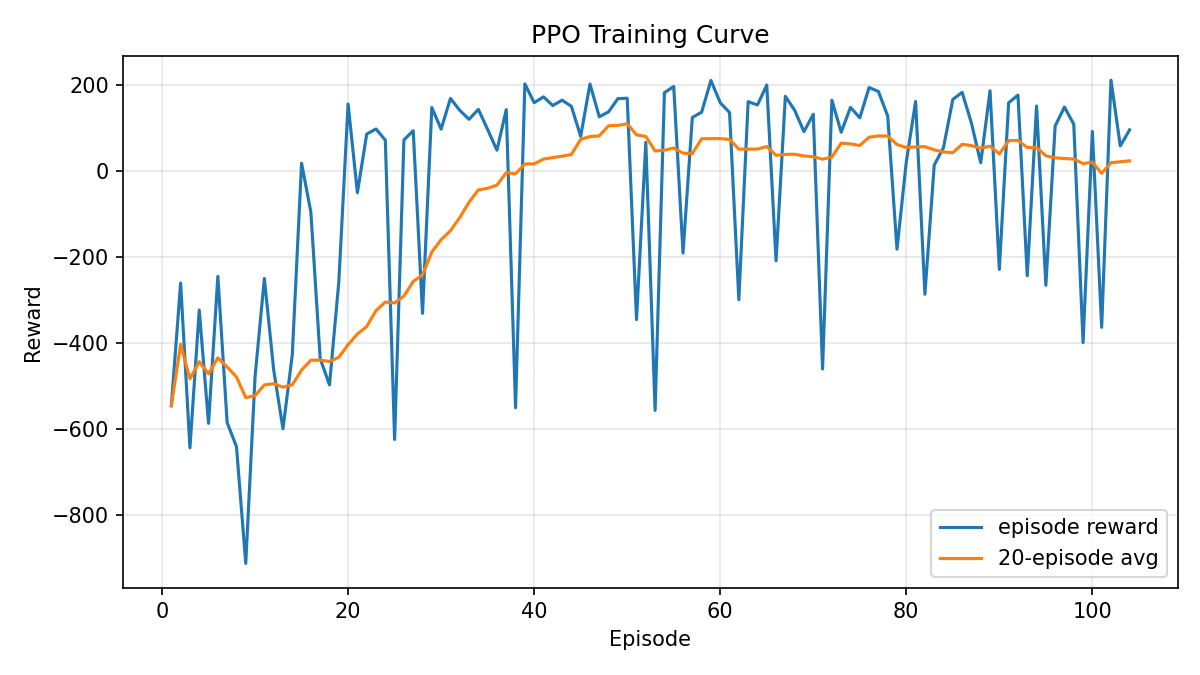

Data behind this chart, as committed beside it:
episode, reward, moving_average_reward, moving_average_window
1, -545.5, -545.5, 20
2, -260, -402.7, 20
3, -643.4, -483, 20
4, -322.8, -442.9, 20
5, -586.5, -471.6, 20
6, -244.6, -433.8, 20
7, -584.8, -455.4, 20
8, -640.3, -478.5, 20
9, -912.3, -526.7, 20
10, -477.9, -521.8, 20
11, -249.3, -497, 20
12, -461.9, -494.1, 20
13, -599.1, -502.2, 20
14, -427.4, -496.8, 20
15, 18.78, -462.5, 20
16, -95.32, -439.5, 20
17, -435.6, -439.3, 20
18, -497.1, -442.5, 20
19, -258, -432.8, 20
20, 156.5, -403.3, 20
21, -49.85, -378.5, 20
22, 86.58, -361.2, 20
23, 98.56, -324.1, 20
24, 72.43, -304.4, 20
25, -624, -306.2, 20
26, 72.99, -290.3, 20
27, 94.41, -256.4, 20
28, -330.5, -240.9, 20
29, 148.4, -187.9, 20
30, 98.14, -159.1, 20
31, 169.5, -138.1, 20
32, 141.9, -107.9, 20
33, 120.9, -71.93, 20
34, 144.1, -43.35, 20
35, 97.25, -39.43, 20
36, 49.05, -32.21, 20
37, 143.5, -3.254, 20
38, -550.1, -5.907, 20
39, 203.5, 17.17, 20
40, 159.6, 17.32, 20
41, 173.2, 28.47, 20
42, 153, 31.79, 20
43, 165.4, 35.14, 20
44, 151.2, 39.08, 20
45, 81.38, 74.34, 20
46, 203.1, 80.85, 20
47, 126.7, 82.46, 20
48, 138.4, 105.9, 20
49, 169.1, 106.9, 20
50, 170, 110.5, 20
51, -345.1, 84.8, 20
52, 67.28, 81.07, 20
53, -556.4, 47.21, 20
54, 183, 49.15, 20
55, 197.3, 54.16, 20
56, -190.3, 42.19, 20
57, 125.2, 41.27, 20
58, 137.6, 75.66, 20
59, 211.4, 76.06, 20
60, 159.5, 76.06, 20
... 44 more rows
